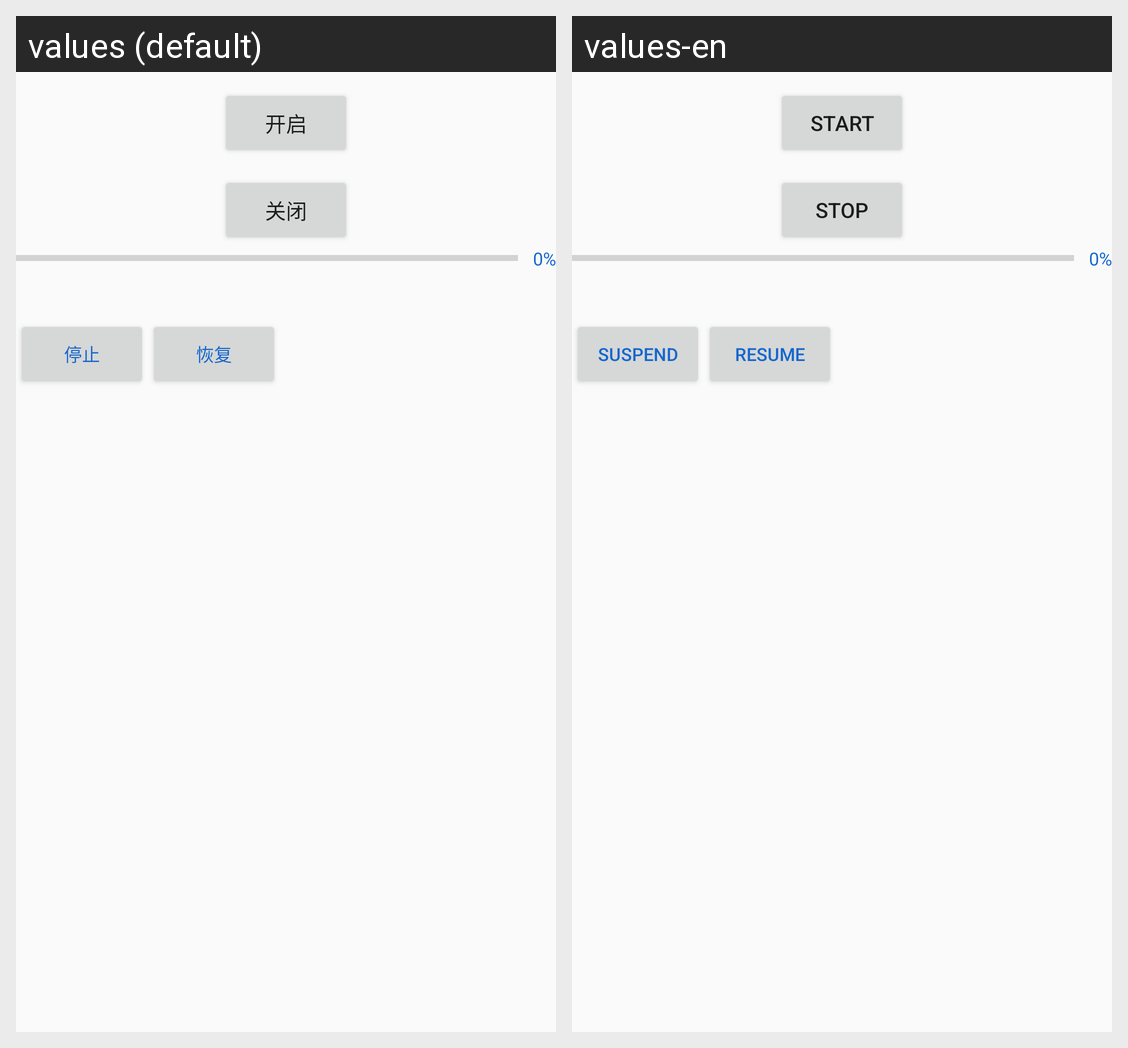

Here is an Android app screen in its default locale and in the app's own translations. Write out the translated-string differences for the strings that appear on this screen.
Android screen res/layout/activity_server.xml rendered under 2 locales, left to right: values (default), values-en. Device: Nexus 5 (rendered at 1080×1920; each locale shown at half size, 540×960, under a caption strip naming it); theme AppTheme.
Strings drawn on this screen, with the default value and each locale's value (text and hints the layout hard-codes, and strings that could not be matched under every locale, appear in the picture but are not listed):

str_start
  values: 开启
  values-en: Start

str_stop
  values: 关闭
  values-en: Stop

str_suspend
  values: 停止
  values-en: suspend

str_resume
  values: 恢复
  values-en: resume
